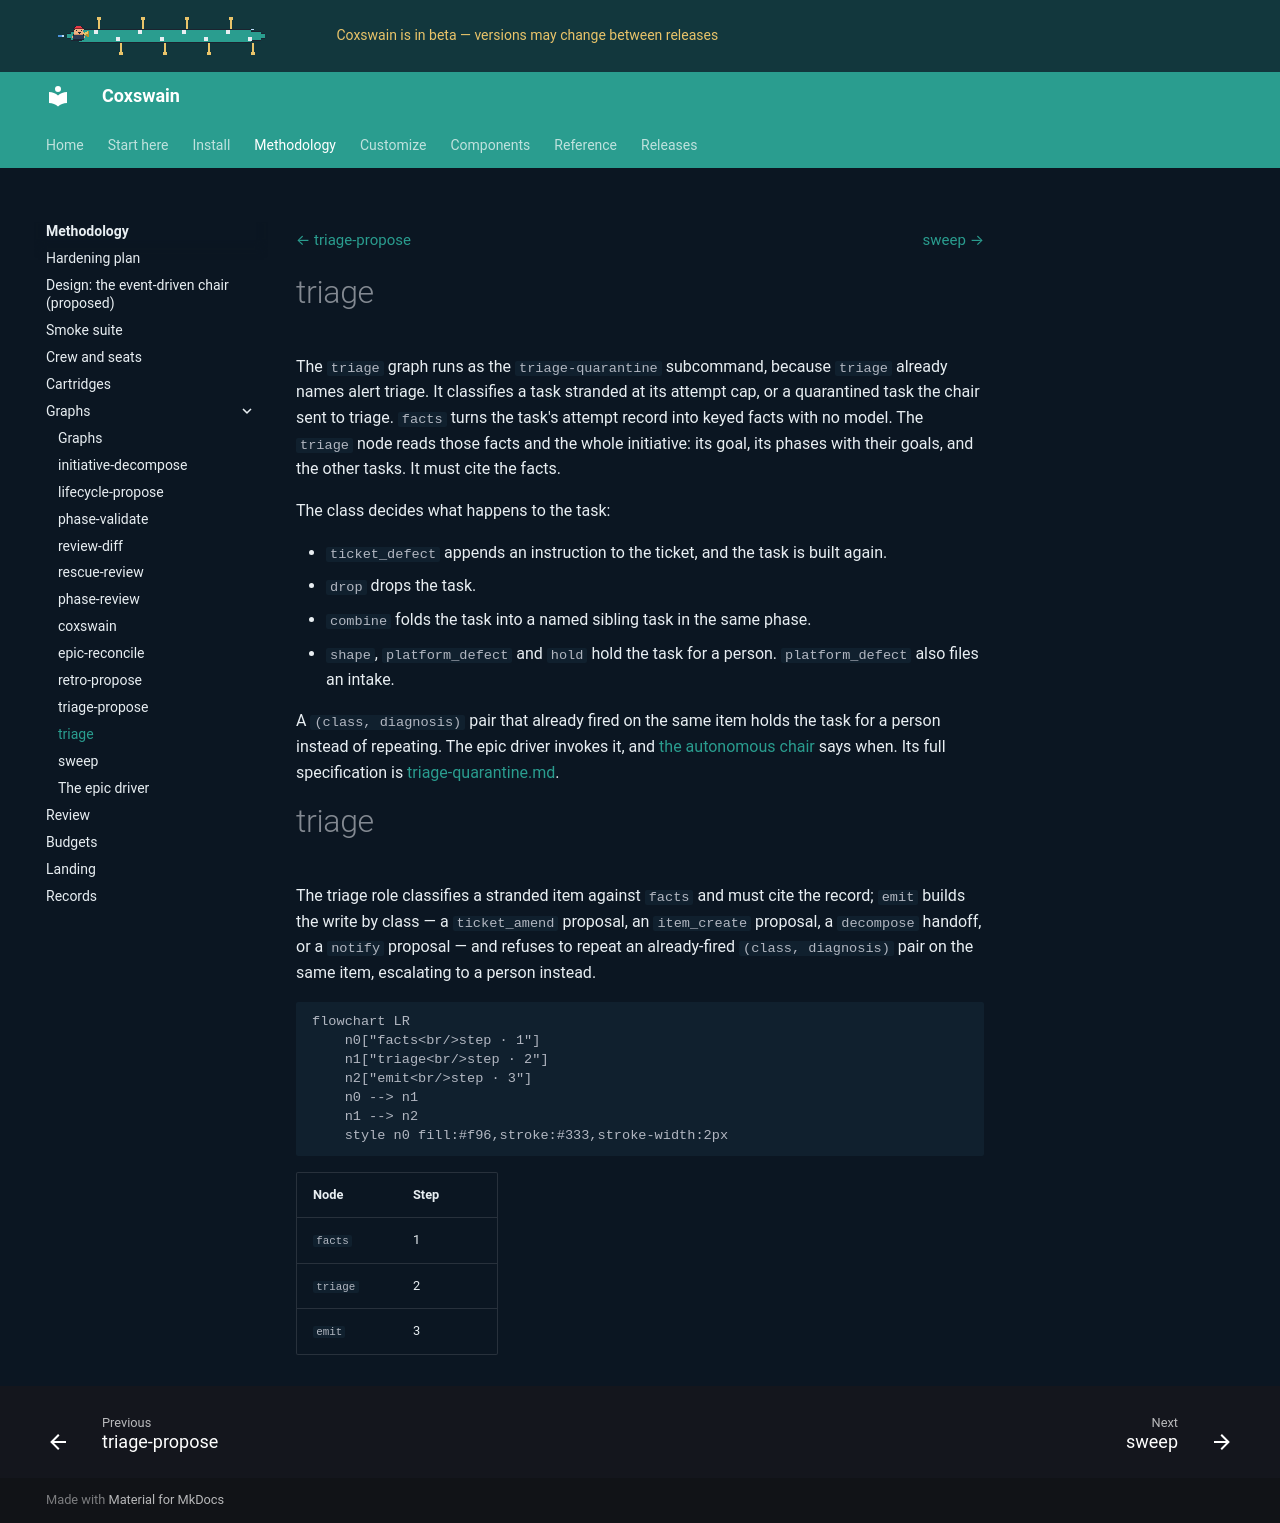

repository: ppfenning/coxswain · page: 2026.11.9/methodology/graphs/triage/index.html · generator: mkdocs

# triage

The `triage` graph runs as the `triage-quarantine` subcommand, because
`triage` already names alert triage. It classifies a task stranded at
its attempt cap, or a quarantined task the chair sent to triage. `facts`
turns the task's attempt record into keyed facts with no model. The
`triage` node reads those facts and the whole initiative: its goal, its
phases with their goals, and the other tasks. It must cite the facts.

The class decides what happens to the task:

- `ticket_defect` appends an instruction to the ticket, and the task is
  built again.
- `drop` drops the task.
- `combine` folds the task into a named sibling task in the same phase.
- `shape`, `platform_defect` and `hold` hold the task for a person.
  `platform_defect` also files an intake.

A `(class, diagnosis)` pair that already fired on the same item holds the
task for a person instead of repeating. The epic driver invokes it, and
[the autonomous chair](../../customize/autonomous-chair.md#quarantines)
says when.
Its full specification is
[triage-quarantine.md](https://github.com/ppfenning/coxswain/blob/main/src/graphs/graphs/ops/triage-quarantine.md).

--8<-- "components/graphs/docs/graphs/triage.md"
